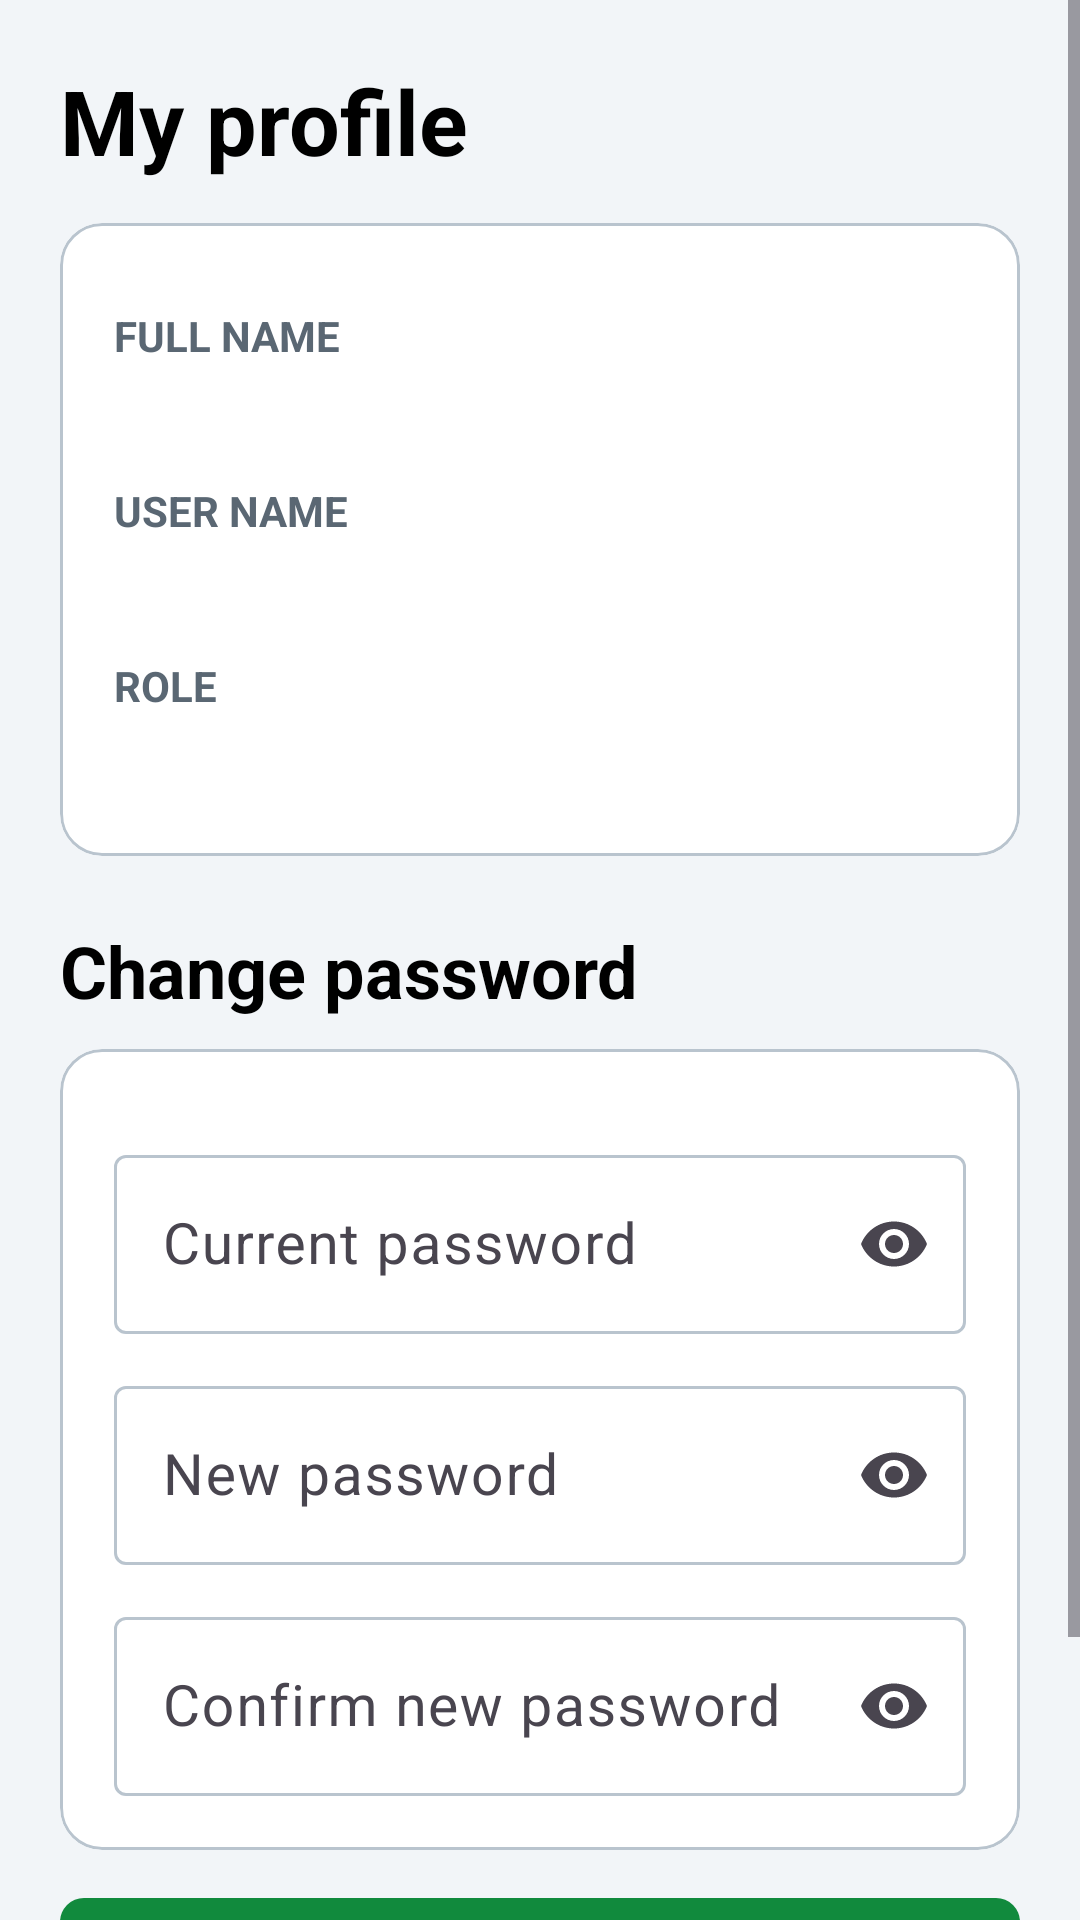

Write the Android layout XML for this screen, with the resource values it uses.
<!-- AndroidManifest.xml: application theme Theme.DenimRolls -->
<!-- res/layout/activity_profile.xml -->
<?xml version="1.0" encoding="utf-8"?>
<ScrollView xmlns:android="http://schemas.android.com/apk/res/android"
    xmlns:app="http://schemas.android.com/apk/res-auto"
    android:layout_width="match_parent"
    android:layout_height="match_parent"
    android:background="@color/surface_alt"
    android:fillViewport="true">

    <LinearLayout
        android:layout_width="match_parent"
        android:layout_height="wrap_content"
        android:orientation="vertical"
        android:padding="20dp">

        <TextView
            android:layout_width="wrap_content"
            android:layout_height="wrap_content"
            android:text="@string/profile"
            android:textSize="30sp"
            android:textStyle="bold"
            android:textColor="@color/ink" />

        <com.google.android.material.card.MaterialCardView
            android:layout_width="match_parent"
            android:layout_height="wrap_content"
            android:layout_marginTop="14dp"
            app:cardCornerRadius="14dp"
            app:cardElevation="0dp"
            app:strokeColor="@color/line_soft"
            app:strokeWidth="1dp">

            <LinearLayout
                android:layout_width="match_parent"
                android:layout_height="wrap_content"
                android:orientation="vertical"
                android:padding="18dp">

                <TextView
                    android:layout_width="match_parent"
                    android:layout_height="wrap_content"
                    android:layout_marginTop="10dp"
                    android:text="@string/full_name"
                    android:textSize="14sp"
                    android:textStyle="bold"
                    android:textAllCaps="true"
                    android:textColor="@color/ink_muted" />

                <TextView
                    android:id="@+id/name"
                    android:layout_width="match_parent"
                    android:layout_height="wrap_content"
                    android:textSize="22sp"
                    android:textStyle="bold"
                    android:textColor="@color/ink" />

                <TextView
                    android:layout_width="match_parent"
                    android:layout_height="wrap_content"
                    android:layout_marginTop="10dp"
                    android:text="@string/user_name"
                    android:textSize="14sp"
                    android:textStyle="bold"
                    android:textAllCaps="true"
                    android:textColor="@color/ink_muted" />

                <TextView
                    android:id="@+id/username"
                    android:layout_width="match_parent"
                    android:layout_height="wrap_content"
                    android:textSize="22sp"
                    android:textStyle="bold"
                    android:textColor="@color/ink" />

                <TextView
                    android:layout_width="match_parent"
                    android:layout_height="wrap_content"
                    android:layout_marginTop="10dp"
                    android:text="@string/role"
                    android:textSize="14sp"
                    android:textStyle="bold"
                    android:textAllCaps="true"
                    android:textColor="@color/ink_muted" />

                <TextView
                    android:id="@+id/roles"
                    android:layout_width="match_parent"
                    android:layout_height="wrap_content"
                    android:textSize="22sp"
                    android:textStyle="bold"
                    android:textColor="@color/ink" />
            </LinearLayout>
        </com.google.android.material.card.MaterialCardView>

        <TextView
            android:layout_width="wrap_content"
            android:layout_height="wrap_content"
            android:layout_marginTop="22dp"
            android:text="@string/change_password"
            android:textSize="24sp"
            android:textStyle="bold"
            android:textColor="@color/ink" />

        <com.google.android.material.card.MaterialCardView
            android:layout_width="match_parent"
            android:layout_height="wrap_content"
            android:layout_marginTop="10dp"
            app:cardCornerRadius="14dp"
            app:cardElevation="0dp"
            app:strokeColor="@color/line_soft"
            app:strokeWidth="1dp">

            <LinearLayout
                android:layout_width="match_parent"
                android:layout_height="wrap_content"
                android:orientation="vertical"
                android:padding="18dp">

                <LinearLayout
                    android:id="@+id/error_banner"
                    android:layout_width="match_parent"
                    android:layout_height="wrap_content"
                    android:orientation="vertical"
                    android:visibility="gone"
                    android:background="@color/alarm_soft"
                    android:padding="12dp">

                    <TextView
                        android:id="@+id/error_text"
                        android:layout_width="match_parent"
                        android:layout_height="wrap_content"
                        android:textSize="16sp"
                        android:textColor="@color/alarm" />
                </LinearLayout>

                <com.google.android.material.textfield.TextInputLayout
                    style="@style/Widget.Material3.TextInputLayout.OutlinedBox"
                    android:layout_width="match_parent"
                    android:layout_height="wrap_content"
                    android:layout_marginTop="12dp"
                    android:hint="@string/current_password"
                    app:endIconMode="password_toggle">

                    <com.google.android.material.textfield.TextInputEditText
                        android:id="@+id/current_password"
                        android:layout_width="match_parent"
                        android:layout_height="wrap_content"
                        android:textSize="19sp"
                        android:inputType="textPassword" />
                </com.google.android.material.textfield.TextInputLayout>

                <com.google.android.material.textfield.TextInputLayout
                    style="@style/Widget.Material3.TextInputLayout.OutlinedBox"
                    android:layout_width="match_parent"
                    android:layout_height="wrap_content"
                    android:layout_marginTop="12dp"
                    android:hint="@string/new_password"
                    app:endIconMode="password_toggle">

                    <com.google.android.material.textfield.TextInputEditText
                        android:id="@+id/new_password"
                        android:layout_width="match_parent"
                        android:layout_height="wrap_content"
                        android:textSize="19sp"
                        android:inputType="textPassword" />
                </com.google.android.material.textfield.TextInputLayout>

                <com.google.android.material.textfield.TextInputLayout
                    style="@style/Widget.Material3.TextInputLayout.OutlinedBox"
                    android:layout_width="match_parent"
                    android:layout_height="wrap_content"
                    android:layout_marginTop="12dp"
                    android:hint="@string/confirm_password"
                    app:endIconMode="password_toggle">

                    <com.google.android.material.textfield.TextInputEditText
                        android:id="@+id/confirm_password"
                        android:layout_width="match_parent"
                        android:layout_height="wrap_content"
                        android:textSize="19sp"
                        android:inputType="textPassword" />
                </com.google.android.material.textfield.TextInputLayout>
            </LinearLayout>
        </com.google.android.material.card.MaterialCardView>

        <com.google.android.material.button.MaterialButton
            android:id="@+id/save"
            style="@style/Sheet.Button"
            android:layout_width="match_parent"
            android:layout_height="wrap_content"
            android:layout_marginTop="16dp"
            android:text="@string/change_password"
            app:backgroundTint="@color/ok" />

        <com.google.android.material.button.MaterialButton
            android:id="@+id/back"
            style="@style/Sheet.Button"
            android:layout_width="match_parent"
            android:layout_height="wrap_content"
            android:layout_marginTop="10dp"
            android:text="@string/back"
            app:backgroundTint="@color/button_back" />
    </LinearLayout>
</ScrollView>
<!-- resources referenced by this layout -->
<resources>
  <color name="alarm">#D50000</color>
  <color name="alarm_soft">#FFE2E2</color>
  <color name="button_back">#42505C</color>
  <color name="ink">#000000</color>
  <color name="ink_muted">#5A6773</color>
  <color name="line_soft">#B9C4CE</color>
  <color name="ok">#118A3D</color>
  <color name="surface_alt">#F2F5F8</color>
  <string name="back">Back</string>
  <string name="change_password">Change password</string>
  <string name="confirm_password">Confirm new password</string>
  <string name="current_password">Current password</string>
  <string name="full_name">Full name</string>
  <string name="new_password">New password</string>
  <string name="profile">My profile</string>
  <string name="role">Role</string>
  <string name="user_name">User name</string>
  <style name="Sheet.Button" parent="Widget.Material3.Button">
          <item name="android:textSize">17sp</item>
          <item name="android:textStyle">bold</item>
          <item name="android:letterSpacing">0.08</item>
          <item name="android:textColor">#FFFFFF</item>
          <item name="cornerRadius">8dp</item>
          <item name="android:minHeight">44dp</item>
          <item name="android:insetTop">0dp</item>
          <item name="android:insetBottom">0dp</item>
      </style>
  <style name="Theme.DenimRolls" parent="Theme.Material3.Light.NoActionBar">
          <item name="colorPrimary">@color/brand</item>
          <item name="colorOnPrimary">#FFFFFF</item>
          <item name="colorPrimaryContainer">@color/brand_soft</item>
          <item name="colorOnPrimaryContainer">@color/brand_dark</item>
          <item name="colorSecondary">@color/info</item>
          <item name="colorError">@color/alarm</item>
          <item name="android:colorBackground">@color/page</item>
          <item name="colorSurface">@color/surface</item>
          <item name="colorOnSurface">@color/ink</item>
          <item name="colorOutline">@color/line_soft</item>
          <item name="android:statusBarColor">@color/brand_dark</item>
          <item name="android:textColorPrimary">@color/ink</item>
      </style>
  <color name="brand">#F07800</color>
  <color name="brand_soft">#FFF1E2</color>
  <color name="brand_dark">#C25E00</color>
  <color name="info">#1352C4</color>
  <color name="page">#FFFFFF</color>
  <color name="surface">#FFFFFF</color>
</resources>
